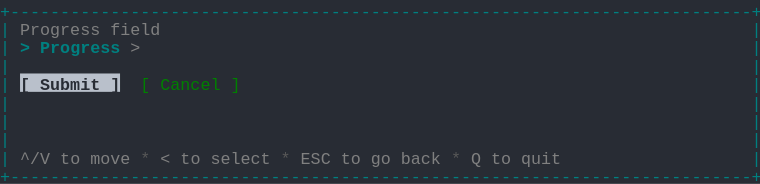
t = 0.00 s
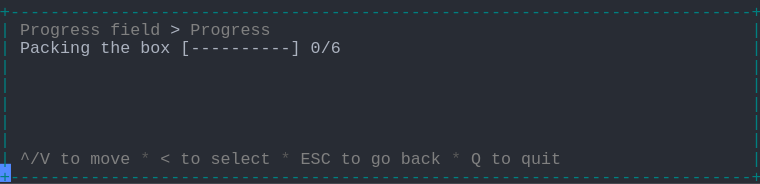
t = 1.58 s
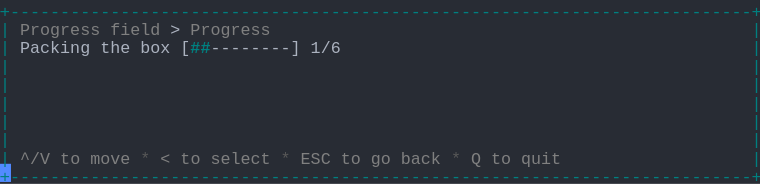
t = 3.41 s
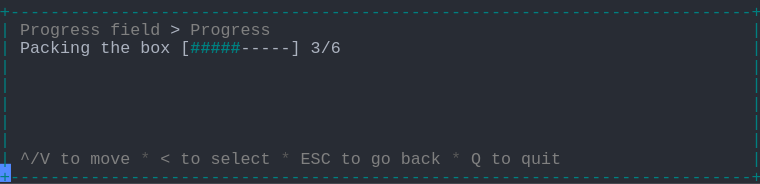
t = 5.03 s
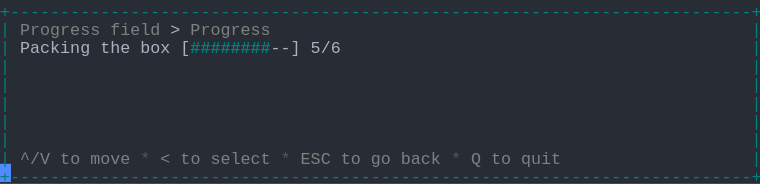
t = 6.66 s
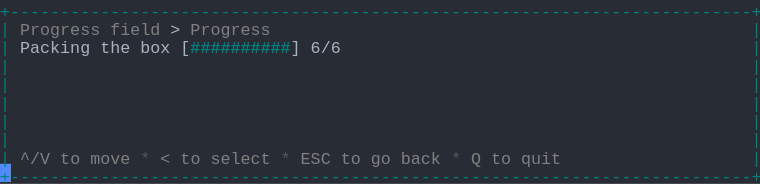
t = 8.56 s

The animated SVG that drew these frames (rendered in a browser with its animation timeline set to each time). Animation: 1 CSS @keyframes rule; frames cover the first 8.56 s, repeats indefinitely.

<svg xmlns="http://www.w3.org/2000/svg" xmlns:xlink="http://www.w3.org/1999/xlink" width="760" height="183.70000000000002"><rect width="760" height="183.70000000000002" rx="0" ry="0" class="a"></rect><svg height="183.70000000000002" viewBox="0 0 76 18.37" width="760" xmlns="http://www.w3.org/2000/svg" xmlns:xlink="http://www.w3.org/1999/xlink"><style>.a{fill:rgb(40,44,52)}.b{font-family:Consolas,"Courier New",Courier,"Liberation Mono",monospace}.c{fill:rgb(0,128,128);white-space:pre}.d{fill:rgb(128,128,128);white-space:pre}.e{fill:rgb(88,88,88);white-space:pre}.f{fill:rgb(171,178,191);white-space:pre}.g{fill:rgb(0,128,128);font-weight:bold;white-space:pre}.h{fill:transparent}.i{fill:rgb(82,139,255)}.k{animation-duration:10.625s;animation-iteration-count:infinite;animation-name:j;animation-timing-function:steps(1,end)}.l{fill:rgb(185,192,203)}.m{fill:rgb(40,44,52);font-weight:bold;white-space:pre}.n{fill:rgb(0,128,0);white-space:pre}@keyframes j{0%{transform:translateX(-0px)}0%{transform:translateX(-76px)}12.9%{transform:translateX(-152px)}20.6%{transform:translateX(-228px)}28.2%{transform:translateX(-304px)}35.9%{transform:translateX(-380px)}43.5%{transform:translateX(-456px)}51.2%{transform:translateX(-532px)}58.8%{transform:translateX(-608px)}66.5%{transform:translateX(-684px)}74.1%{transform:translateX(-760px)}100%{transform:translateX(-836px)}}</style><g font-family="Consolas, &quot;Courier New&quot;, Courier, &quot;Liberation Mono&quot;, monospace" font-size="1.67" class="b"><defs><symbol id="1"><text x="0" y="1.67" class="c" textLength="76.152" lengthAdjust="spacingAndGlyphs">+--------------------------------------------------------------------------+</text></symbol><symbol id="2"><text x="0" y="1.67" class="c" textLength="1.002" lengthAdjust="spacingAndGlyphs">|</text><text x="75.14999999999999" y="1.67" class="c" textLength="1.002" lengthAdjust="spacingAndGlyphs">|</text></symbol><symbol id="3"><text x="0" y="1.67" class="c" textLength="1.002" lengthAdjust="spacingAndGlyphs">|</text><text x="2.004" y="1.67" class="d" textLength="3.006" lengthAdjust="spacingAndGlyphs">^/V</text><text x="6.012" y="1.67" class="d" textLength="2.004" lengthAdjust="spacingAndGlyphs">to</text><text x="9.017999999999999" y="1.67" class="d" textLength="4.008" lengthAdjust="spacingAndGlyphs">move</text><text x="14.027999999999999" y="1.67" class="e" textLength="1.002" lengthAdjust="spacingAndGlyphs">*</text><text x="16.032" y="1.67" class="d" textLength="1.002" lengthAdjust="spacingAndGlyphs">&lt;</text><text x="18.035999999999998" y="1.67" class="d" textLength="2.004" lengthAdjust="spacingAndGlyphs">to</text><text x="21.041999999999998" y="1.67" class="d" textLength="6.012" lengthAdjust="spacingAndGlyphs">select</text><text x="28.055999999999997" y="1.67" class="e" textLength="1.002" lengthAdjust="spacingAndGlyphs">*</text><text x="30.059999999999995" y="1.67" class="d" textLength="3.006" lengthAdjust="spacingAndGlyphs">ESC</text><text x="34.068" y="1.67" class="d" textLength="2.004" lengthAdjust="spacingAndGlyphs">to</text><text x="37.074" y="1.67" class="d" textLength="2.004" lengthAdjust="spacingAndGlyphs">go</text><text x="40.08" y="1.67" class="d" textLength="4.008" lengthAdjust="spacingAndGlyphs">back</text><text x="45.089999999999996" y="1.67" class="e" textLength="1.002" lengthAdjust="spacingAndGlyphs">*</text><text x="47.093999999999994" y="1.67" class="d" textLength="1.002" lengthAdjust="spacingAndGlyphs">Q</text><text x="49.098" y="1.67" class="d" textLength="2.004" lengthAdjust="spacingAndGlyphs">to</text><text x="52.104" y="1.67" class="d" textLength="4.008" lengthAdjust="spacingAndGlyphs">quit</text><text x="75.14999999999999" y="1.67" class="c" textLength="1.002" lengthAdjust="spacingAndGlyphs">|</text></symbol><symbol id="4"><text x="0" y="1.67" class="c" textLength="1.002" lengthAdjust="spacingAndGlyphs">|</text><text x="2.004" y="1.67" class="d" textLength="8.016" lengthAdjust="spacingAndGlyphs">Progress</text><text x="11.021999999999998" y="1.67" class="d" textLength="5.01" lengthAdjust="spacingAndGlyphs">field</text><text x="17.034" y="1.67" class="f" textLength="1.002" lengthAdjust="spacingAndGlyphs">&gt;</text><text x="19.037999999999997" y="1.67" class="d" textLength="8.016" lengthAdjust="spacingAndGlyphs">Progress</text><text x="75.14999999999999" y="1.67" class="c" textLength="1.002" lengthAdjust="spacingAndGlyphs">|</text></symbol><symbol id="5"><text x="0" y="1.67" class="c" textLength="1.002" lengthAdjust="spacingAndGlyphs">|</text><text x="2.004" y="1.67" class="f" textLength="7.014" lengthAdjust="spacingAndGlyphs">Packing</text><text x="10.02" y="1.67" class="f" textLength="3.006" lengthAdjust="spacingAndGlyphs">the</text><text x="14.027999999999999" y="1.67" class="f" textLength="3.006" lengthAdjust="spacingAndGlyphs">box</text><text x="18.035999999999998" y="1.67" class="f" textLength="12.024" lengthAdjust="spacingAndGlyphs">[----------]</text><text x="31.061999999999998" y="1.67" class="f" textLength="3.006" lengthAdjust="spacingAndGlyphs">0/6</text><text x="75.14999999999999" y="1.67" class="c" textLength="1.002" lengthAdjust="spacingAndGlyphs">|</text></symbol><symbol id="6"><text x="0" y="1.67" class="c" textLength="1.002" lengthAdjust="spacingAndGlyphs">|</text><text x="2.004" y="1.67" class="f" textLength="7.014" lengthAdjust="spacingAndGlyphs">Packing</text><text x="10.02" y="1.67" class="f" textLength="3.006" lengthAdjust="spacingAndGlyphs">the</text><text x="14.027999999999999" y="1.67" class="f" textLength="3.006" lengthAdjust="spacingAndGlyphs">box</text><text x="18.035999999999998" y="1.67" class="f" textLength="1.002" lengthAdjust="spacingAndGlyphs">[</text><text x="19.037999999999997" y="1.67" class="g" textLength="10.02" lengthAdjust="spacingAndGlyphs">##########</text><text x="29.058" y="1.67" class="f" textLength="1.002" lengthAdjust="spacingAndGlyphs">]</text><text x="31.061999999999998" y="1.67" class="f" textLength="3.006" lengthAdjust="spacingAndGlyphs">6/6</text><text x="75.14999999999999" y="1.67" class="c" textLength="1.002" lengthAdjust="spacingAndGlyphs">|</text></symbol><symbol id="a"><rect height="10" width="76" x="0" y="0" class="h"></rect></symbol><symbol id="b"><rect height="1.837" width="1.1022" class="i"></rect></symbol></defs><rect height="18.37" width="76" class="a"></rect><g class="k"><svg x="0" y="0" width="912"><svg x="0"><use xlink:href="#a"></use><use xlink:href="#b" x="-0.0040000000000000036" y="0"></use></svg><svg x="76"><use xlink:href="#a"></use><use xlink:href="#b" x="75.996" y="16.358"></use><use xlink:href="#1" y="0"></use><text x="0" y="3.5069999999999997" class="c" textLength="1.002" lengthAdjust="spacingAndGlyphs">|</text><text x="2.004" y="3.5069999999999997" class="d" textLength="8.016" lengthAdjust="spacingAndGlyphs">Progress</text><text x="11.021999999999998" y="3.5069999999999997" class="d" textLength="5.01" lengthAdjust="spacingAndGlyphs">field</text><text x="75.14999999999999" y="3.5069999999999997" class="c" textLength="1.002" lengthAdjust="spacingAndGlyphs">|</text><text x="0" y="5.343999999999999" class="c" textLength="1.002" lengthAdjust="spacingAndGlyphs">|</text><text x="2.004" y="5.343999999999999" class="g" textLength="1.002" lengthAdjust="spacingAndGlyphs">&gt;</text><text x="4.008" y="5.343999999999999" class="g" textLength="8.016" lengthAdjust="spacingAndGlyphs">Progress</text><text x="13.026" y="5.343999999999999" class="d" textLength="1.002" lengthAdjust="spacingAndGlyphs">&gt;</text><text x="75.14999999999999" y="5.343999999999999" class="c" textLength="1.002" lengthAdjust="spacingAndGlyphs">|</text><use xlink:href="#2" y="5.511"></use><text x="0" y="9.018" class="c" textLength="1.002" lengthAdjust="spacingAndGlyphs">|</text><rect height="1.837" width="10" x="2.004" y="7.348000000000001" class="l"></rect><text x="2.004" y="9.018" class="m" textLength="10.02" lengthAdjust="spacingAndGlyphs">[ Submit ]</text><text x="14.027999999999999" y="9.018" class="n" textLength="1.002" lengthAdjust="spacingAndGlyphs">[</text><text x="16.032" y="9.018" class="n" textLength="6.012" lengthAdjust="spacingAndGlyphs">Cancel</text><text x="23.045999999999996" y="9.018" class="n" textLength="1.002" lengthAdjust="spacingAndGlyphs">]</text><text x="75.14999999999999" y="9.018" class="c" textLength="1.002" lengthAdjust="spacingAndGlyphs">|</text><use xlink:href="#2" y="9.185"></use><use xlink:href="#2" y="11.022"></use><use xlink:href="#2" y="12.859"></use><use xlink:href="#3" y="14.696"></use><use xlink:href="#1" y="16.533"></use></svg><svg x="152"><use xlink:href="#a"></use><use xlink:href="#b" x="75.996" y="16.358"></use><use xlink:href="#1" y="0"></use><use xlink:href="#4" y="1.837"></use><use xlink:href="#5" y="3.674"></use><use xlink:href="#2" y="5.511"></use><use xlink:href="#2" y="7.348"></use><use xlink:href="#2" y="9.185"></use><use xlink:href="#2" y="11.022"></use><use xlink:href="#2" y="12.859"></use><use xlink:href="#3" y="14.696"></use><use xlink:href="#1" y="16.533"></use></svg><svg x="228"><use xlink:href="#a"></use><use xlink:href="#b" x="75.996" y="16.358"></use><use xlink:href="#1" y="0"></use><use xlink:href="#4" y="1.837"></use><use xlink:href="#5" y="3.674"></use><use xlink:href="#2" y="5.511"></use><use xlink:href="#2" y="7.348"></use><use xlink:href="#2" y="9.185"></use><use xlink:href="#2" y="11.022"></use><use xlink:href="#2" y="12.859"></use><use xlink:href="#3" y="14.696"></use><use xlink:href="#1" y="16.533"></use></svg><svg x="304"><use xlink:href="#a"></use><use xlink:href="#b" x="75.996" y="16.358"></use><use xlink:href="#1" y="0"></use><use xlink:href="#4" y="1.837"></use><text x="0" y="5.343999999999999" class="c" textLength="1.002" lengthAdjust="spacingAndGlyphs">|</text><text x="2.004" y="5.343999999999999" class="f" textLength="7.014" lengthAdjust="spacingAndGlyphs">Packing</text><text x="10.02" y="5.343999999999999" class="f" textLength="3.006" lengthAdjust="spacingAndGlyphs">the</text><text x="14.027999999999999" y="5.343999999999999" class="f" textLength="3.006" lengthAdjust="spacingAndGlyphs">box</text><text x="18.035999999999998" y="5.343999999999999" class="f" textLength="1.002" lengthAdjust="spacingAndGlyphs">[</text><text x="19.037999999999997" y="5.343999999999999" class="g" textLength="2.004" lengthAdjust="spacingAndGlyphs">##</text><text x="21.041999999999998" y="5.343999999999999" class="f" textLength="9.018" lengthAdjust="spacingAndGlyphs">--------]</text><text x="31.061999999999998" y="5.343999999999999" class="f" textLength="3.006" lengthAdjust="spacingAndGlyphs">1/6</text><text x="75.14999999999999" y="5.343999999999999" class="c" textLength="1.002" lengthAdjust="spacingAndGlyphs">|</text><use xlink:href="#2" y="5.511"></use><use xlink:href="#2" y="7.348"></use><use xlink:href="#2" y="9.185"></use><use xlink:href="#2" y="11.022"></use><use xlink:href="#2" y="12.859"></use><use xlink:href="#3" y="14.696"></use><use xlink:href="#1" y="16.533"></use></svg><svg x="380"><use xlink:href="#a"></use><use xlink:href="#b" x="75.996" y="16.358"></use><use xlink:href="#1" y="0"></use><use xlink:href="#4" y="1.837"></use><text x="0" y="5.343999999999999" class="c" textLength="1.002" lengthAdjust="spacingAndGlyphs">|</text><text x="2.004" y="5.343999999999999" class="f" textLength="7.014" lengthAdjust="spacingAndGlyphs">Packing</text><text x="10.02" y="5.343999999999999" class="f" textLength="3.006" lengthAdjust="spacingAndGlyphs">the</text><text x="14.027999999999999" y="5.343999999999999" class="f" textLength="3.006" lengthAdjust="spacingAndGlyphs">box</text><text x="18.035999999999998" y="5.343999999999999" class="f" textLength="1.002" lengthAdjust="spacingAndGlyphs">[</text><text x="19.037999999999997" y="5.343999999999999" class="g" textLength="3.006" lengthAdjust="spacingAndGlyphs">###</text><text x="22.043999999999997" y="5.343999999999999" class="f" textLength="8.016" lengthAdjust="spacingAndGlyphs">-------]</text><text x="31.061999999999998" y="5.343999999999999" class="f" textLength="3.006" lengthAdjust="spacingAndGlyphs">2/6</text><text x="75.14999999999999" y="5.343999999999999" class="c" textLength="1.002" lengthAdjust="spacingAndGlyphs">|</text><use xlink:href="#2" y="5.511"></use><use xlink:href="#2" y="7.348"></use><use xlink:href="#2" y="9.185"></use><use xlink:href="#2" y="11.022"></use><use xlink:href="#2" y="12.859"></use><use xlink:href="#3" y="14.696"></use><use xlink:href="#1" y="16.533"></use></svg><svg x="456"><use xlink:href="#a"></use><use xlink:href="#b" x="75.996" y="16.358"></use><use xlink:href="#1" y="0"></use><use xlink:href="#4" y="1.837"></use><text x="0" y="5.343999999999999" class="c" textLength="1.002" lengthAdjust="spacingAndGlyphs">|</text><text x="2.004" y="5.343999999999999" class="f" textLength="7.014" lengthAdjust="spacingAndGlyphs">Packing</text><text x="10.02" y="5.343999999999999" class="f" textLength="3.006" lengthAdjust="spacingAndGlyphs">the</text><text x="14.027999999999999" y="5.343999999999999" class="f" textLength="3.006" lengthAdjust="spacingAndGlyphs">box</text><text x="18.035999999999998" y="5.343999999999999" class="f" textLength="1.002" lengthAdjust="spacingAndGlyphs">[</text><text x="19.037999999999997" y="5.343999999999999" class="g" textLength="5.01" lengthAdjust="spacingAndGlyphs">#####</text><text x="24.048" y="5.343999999999999" class="f" textLength="6.012" lengthAdjust="spacingAndGlyphs">-----]</text><text x="31.061999999999998" y="5.343999999999999" class="f" textLength="3.006" lengthAdjust="spacingAndGlyphs">3/6</text><text x="75.14999999999999" y="5.343999999999999" class="c" textLength="1.002" lengthAdjust="spacingAndGlyphs">|</text><use xlink:href="#2" y="5.511"></use><use xlink:href="#2" y="7.348"></use><use xlink:href="#2" y="9.185"></use><use xlink:href="#2" y="11.022"></use><use xlink:href="#2" y="12.859"></use><use xlink:href="#3" y="14.696"></use><use xlink:href="#1" y="16.533"></use></svg><svg x="532"><use xlink:href="#a"></use><use xlink:href="#b" x="75.996" y="16.358"></use><use xlink:href="#1" y="0"></use><use xlink:href="#4" y="1.837"></use><text x="0" y="5.343999999999999" class="c" textLength="1.002" lengthAdjust="spacingAndGlyphs">|</text><text x="2.004" y="5.343999999999999" class="f" textLength="7.014" lengthAdjust="spacingAndGlyphs">Packing</text><text x="10.02" y="5.343999999999999" class="f" textLength="3.006" lengthAdjust="spacingAndGlyphs">the</text><text x="14.027999999999999" y="5.343999999999999" class="f" textLength="3.006" lengthAdjust="spacingAndGlyphs">box</text><text x="18.035999999999998" y="5.343999999999999" class="f" textLength="1.002" lengthAdjust="spacingAndGlyphs">[</text><text x="19.037999999999997" y="5.343999999999999" class="g" textLength="7.014" lengthAdjust="spacingAndGlyphs">#######</text><text x="26.052" y="5.343999999999999" class="f" textLength="4.008" lengthAdjust="spacingAndGlyphs">---]</text><text x="31.061999999999998" y="5.343999999999999" class="f" textLength="3.006" lengthAdjust="spacingAndGlyphs">4/6</text><text x="75.14999999999999" y="5.343999999999999" class="c" textLength="1.002" lengthAdjust="spacingAndGlyphs">|</text><use xlink:href="#2" y="5.511"></use><use xlink:href="#2" y="7.348"></use><use xlink:href="#2" y="9.185"></use><use xlink:href="#2" y="11.022"></use><use xlink:href="#2" y="12.859"></use><use xlink:href="#3" y="14.696"></use><use xlink:href="#1" y="16.533"></use></svg><svg x="608"><use xlink:href="#a"></use><use xlink:href="#b" x="75.996" y="16.358"></use><use xlink:href="#1" y="0"></use><use xlink:href="#4" y="1.837"></use><text x="0" y="5.343999999999999" class="c" textLength="1.002" lengthAdjust="spacingAndGlyphs">|</text><text x="2.004" y="5.343999999999999" class="f" textLength="7.014" lengthAdjust="spacingAndGlyphs">Packing</text><text x="10.02" y="5.343999999999999" class="f" textLength="3.006" lengthAdjust="spacingAndGlyphs">the</text><text x="14.027999999999999" y="5.343999999999999" class="f" textLength="3.006" lengthAdjust="spacingAndGlyphs">box</text><text x="18.035999999999998" y="5.343999999999999" class="f" textLength="1.002" lengthAdjust="spacingAndGlyphs">[</text><text x="19.037999999999997" y="5.343999999999999" class="g" textLength="8.016" lengthAdjust="spacingAndGlyphs">########</text><text x="27.054" y="5.343999999999999" class="f" textLength="3.006" lengthAdjust="spacingAndGlyphs">--]</text><text x="31.061999999999998" y="5.343999999999999" class="f" textLength="3.006" lengthAdjust="spacingAndGlyphs">5/6</text><text x="75.14999999999999" y="5.343999999999999" class="c" textLength="1.002" lengthAdjust="spacingAndGlyphs">|</text><use xlink:href="#2" y="5.511"></use><use xlink:href="#2" y="7.348"></use><use xlink:href="#2" y="9.185"></use><use xlink:href="#2" y="11.022"></use><use xlink:href="#2" y="12.859"></use><use xlink:href="#3" y="14.696"></use><use xlink:href="#1" y="16.533"></use></svg><svg x="684"><use xlink:href="#a"></use><use xlink:href="#b" x="75.996" y="16.358"></use><use xlink:href="#1" y="0"></use><use xlink:href="#4" y="1.837"></use><use xlink:href="#6" y="3.674"></use><use xlink:href="#2" y="5.511"></use><use xlink:href="#2" y="7.348"></use><use xlink:href="#2" y="9.185"></use><use xlink:href="#2" y="11.022"></use><use xlink:href="#2" y="12.859"></use><use xlink:href="#3" y="14.696"></use><use xlink:href="#1" y="16.533"></use></svg><svg x="760"><use xlink:href="#a"></use><use xlink:href="#b" x="75.996" y="16.358"></use><use xlink:href="#1" y="0"></use><use xlink:href="#4" y="1.837"></use><use xlink:href="#6" y="3.674"></use><use xlink:href="#2" y="5.511"></use><use xlink:href="#2" y="7.348"></use><use xlink:href="#2" y="9.185"></use><use xlink:href="#2" y="11.022"></use><use xlink:href="#2" y="12.859"></use><use xlink:href="#3" y="14.696"></use><use xlink:href="#1" y="16.533"></use></svg><svg x="836"><use xlink:href="#a"></use><use xlink:href="#b" x="0.996" y="16.358"></use><use xlink:href="#4" y="0"></use><use xlink:href="#6" y="1.837"></use><use xlink:href="#2" y="3.674"></use><use xlink:href="#2" y="5.511"></use><use xlink:href="#2" y="7.348"></use><use xlink:href="#2" y="9.185"></use><use xlink:href="#2" y="11.022"></use><use xlink:href="#3" y="12.859"></use><use xlink:href="#1" y="14.696"></use></svg></svg></g></g></svg></svg>
